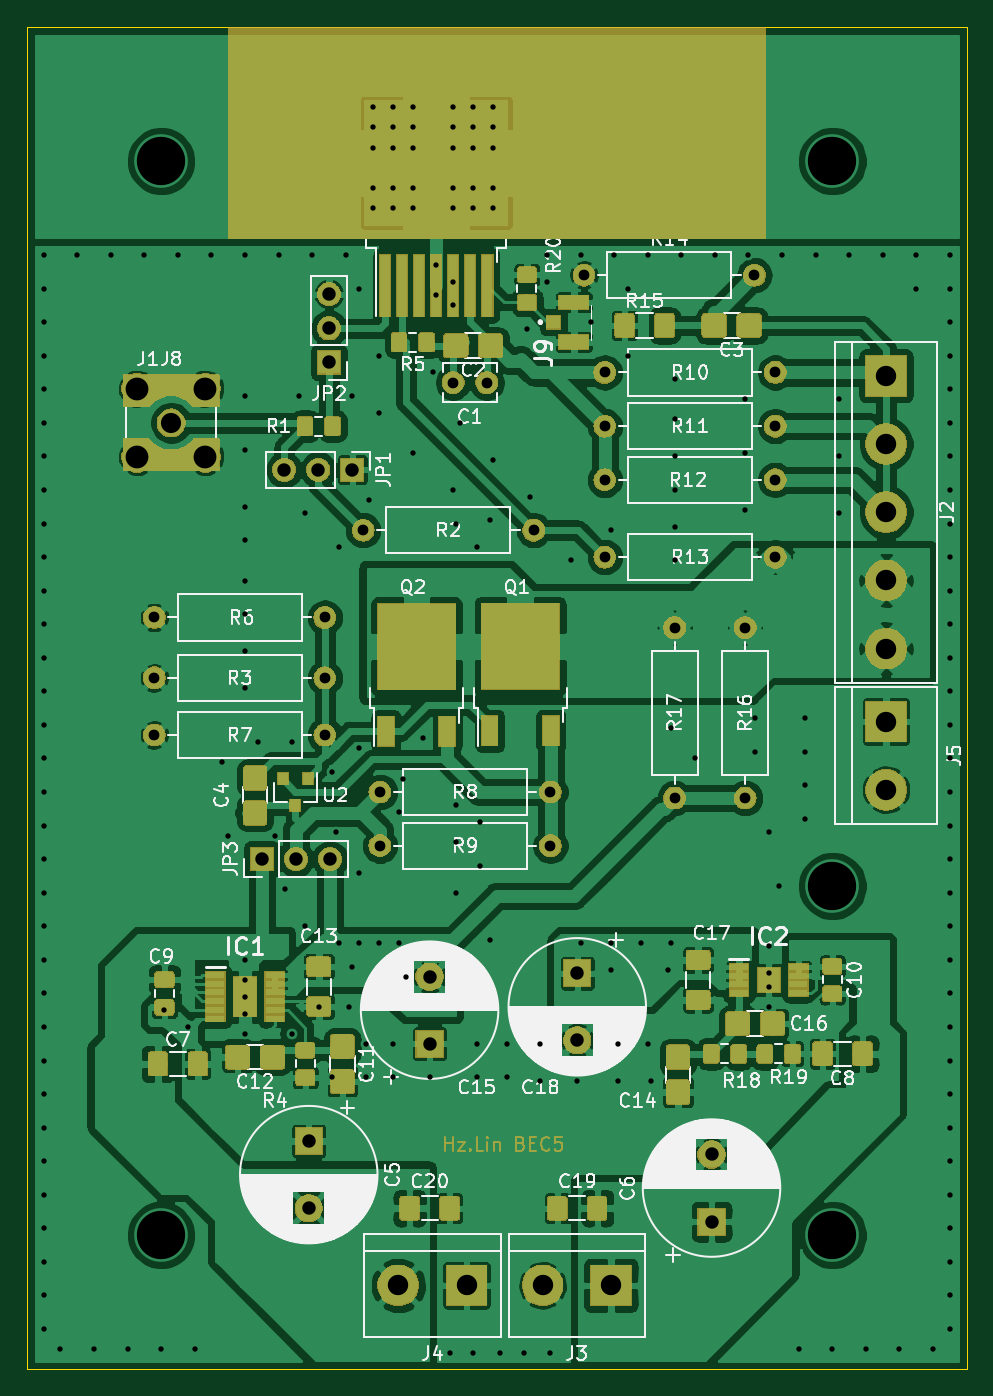
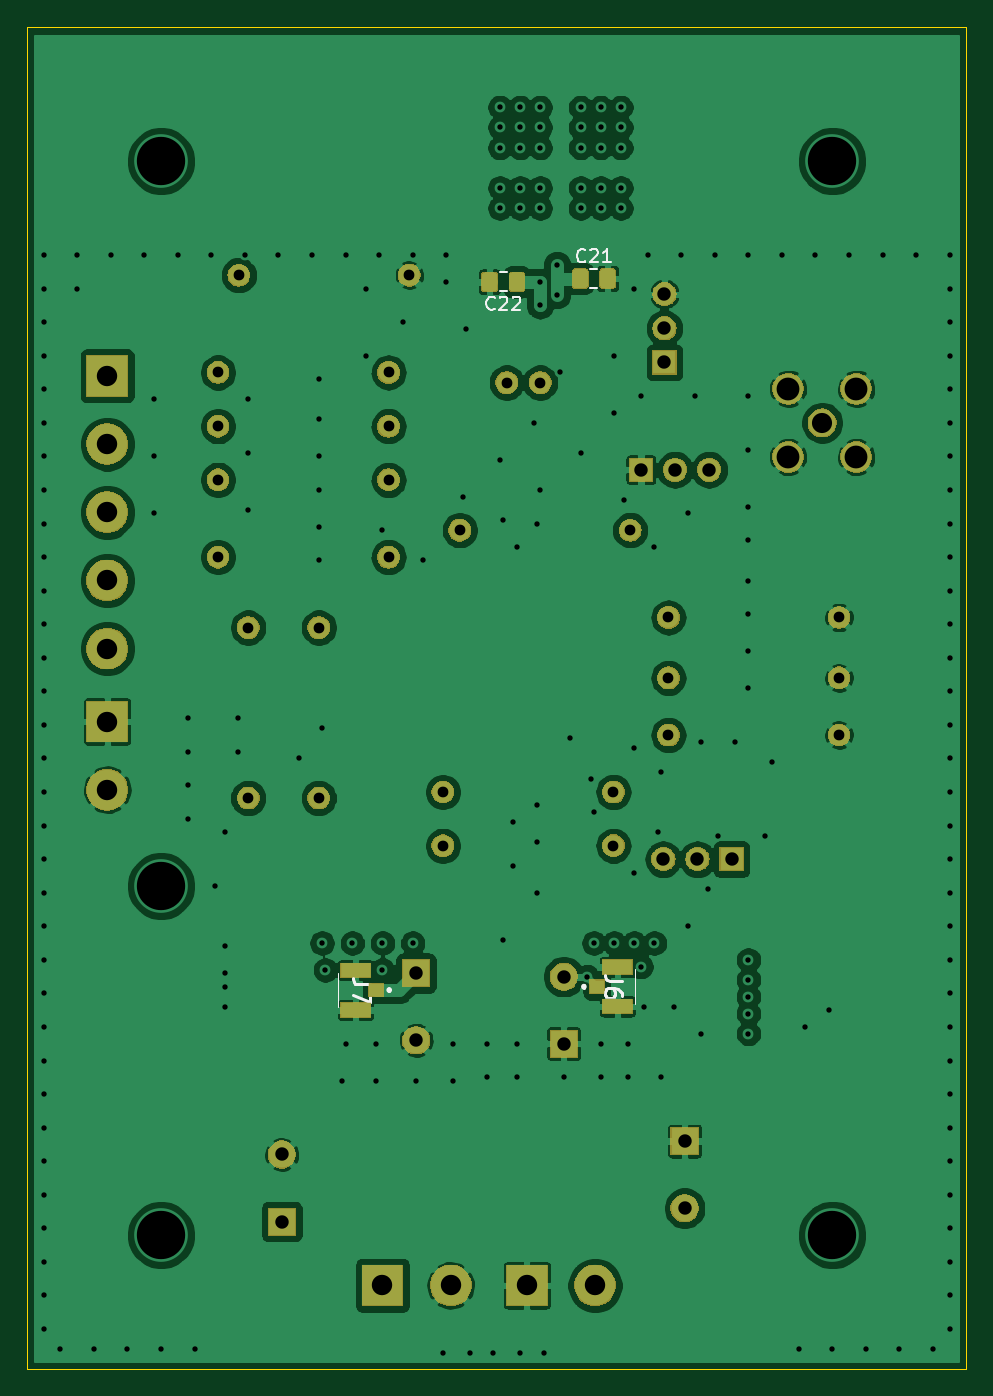
Circuit board: 11 layer files. Board 70.0 x 100.0 mm.
- bottom_copper: beefy_linear_mosfet-B_Cu.gbl (198749 bytes)
- bottom_mask: beefy_linear_mosfet-B_Mask.gbs (56599 bytes)
- paste: beefy_linear_mosfet-B_Paste.gbp (7675 bytes)
- bottom_silk: beefy_linear_mosfet-B_SilkS.gbo (13135 bytes)
- outline: beefy_linear_mosfet-Edge_Cuts.gm1 (788 bytes)
- top_copper: beefy_linear_mosfet-F_Cu.gtl (359003 bytes)
- top_mask: beefy_linear_mosfet-F_Mask.gts (101577 bytes)
- paste: beefy_linear_mosfet-F_Paste.gtp (79635 bytes)
- top_silk: beefy_linear_mosfet-F_SilkS.gto (174654 bytes)
- drill: beefy_linear_mosfet-NPTH.drl (275 bytes)
- drill: beefy_linear_mosfet-PTH.drl (4543 bytes)

=== bottom_copper: beefy_linear_mosfet-B_Cu.gbl (198749 bytes, source omitted) ===
=== bottom_mask: beefy_linear_mosfet-B_Mask.gbs (56599 bytes, source omitted) ===
=== paste: beefy_linear_mosfet-B_Paste.gbp (7675 bytes, source omitted) ===
=== bottom_silk: beefy_linear_mosfet-B_SilkS.gbo (13135 bytes, source omitted) ===
=== outline: beefy_linear_mosfet-Edge_Cuts.gm1 ===
G04 #@! TF.GenerationSoftware,KiCad,Pcbnew,(5.1.4)-1*
G04 #@! TF.CreationDate,2021-07-03T18:30:16-04:00*
G04 #@! TF.ProjectId,beefy_linear_mosfet,62656566-795f-46c6-996e-6561725f6d6f,rev?*
G04 #@! TF.SameCoordinates,Original*
G04 #@! TF.FileFunction,Profile,NP*
%FSLAX46Y46*%
G04 Gerber Fmt 4.6, Leading zero omitted, Abs format (unit mm)*
G04 Created by KiCad (PCBNEW (5.1.4)-1) date 2021-07-03 18:30:16*
%MOMM*%
%LPD*%
G04 APERTURE LIST*
%ADD10C,0.050000*%
G04 APERTURE END LIST*
D10*
X80000000Y-110000000D02*
X80000000Y-105000000D01*
X10000000Y-110000000D02*
X80000000Y-110000000D01*
X10000000Y-105000000D02*
X10000000Y-110000000D01*
X10000000Y-105000000D02*
X10000000Y-10000000D01*
X80000000Y-10000000D02*
X80000000Y-105000000D01*
X10000000Y-10000000D02*
X80000000Y-10000000D01*
M02*

=== top_copper: beefy_linear_mosfet-F_Cu.gtl (359003 bytes, source omitted) ===
=== top_mask: beefy_linear_mosfet-F_Mask.gts (101577 bytes, source omitted) ===
=== paste: beefy_linear_mosfet-F_Paste.gtp (79635 bytes, source omitted) ===
=== top_silk: beefy_linear_mosfet-F_SilkS.gto (174654 bytes, source omitted) ===
=== drill: beefy_linear_mosfet-NPTH.drl ===
M48
; DRILL file {KiCad (5.1.4)-1} date 03/07/2021 18:30:23
; FORMAT={-:-/ absolute / metric / decimal}
; #@! TF.CreationDate,2021-07-03T18:30:23-04:00
; #@! TF.GenerationSoftware,Kicad,Pcbnew,(5.1.4)-1
; #@! TF.FileFunction,NonPlated,1,4,NPTH
FMAT,2
METRIC
%
G90
G05
T0
M30

=== drill: beefy_linear_mosfet-PTH.drl ===
M48
; DRILL file {KiCad (5.1.4)-1} date 03/07/2021 18:30:23
; FORMAT={-:-/ absolute / metric / decimal}
; #@! TF.CreationDate,2021-07-03T18:30:23-04:00
; #@! TF.GenerationSoftware,Kicad,Pcbnew,(5.1.4)-1
; #@! TF.FileFunction,Plated,1,4,PTH
FMAT,2
METRIC
T1C0.400
T2C0.800
T3C1.000
T4C1.500
T5C1.520
T6C1.700
T7C3.600
%
G90
G05
T1
X11.25Y-27.0
X11.25Y-29.5
X11.25Y-32.0
X11.25Y-34.5
X11.25Y-37.0
X11.25Y-39.5
X11.25Y-42.0
X11.25Y-44.5
X11.25Y-47.0
X11.25Y-49.5
X11.25Y-52.0
X11.25Y-54.5
X11.25Y-57.0
X11.25Y-59.5
X11.25Y-62.0
X11.25Y-64.5
X11.25Y-67.0
X11.25Y-69.5
X11.25Y-72.0
X11.25Y-74.5
X11.25Y-77.0
X11.25Y-79.5
X11.25Y-82.0
X11.25Y-84.5
X11.25Y-87.0
X11.25Y-89.5
X11.25Y-92.0
X11.25Y-94.5
X11.25Y-97.0
X11.25Y-99.5
X11.25Y-102.0
X11.25Y-104.5
X11.25Y-107.0
X12.5Y-108.5
X13.75Y-27.0
X15.0Y-108.5
X16.25Y-27.0
X17.5Y-108.5
X18.75Y-27.0
X20.0Y-108.5
X20.25Y-83.25
X21.25Y-27.0
X22.0Y-84.5
X22.5Y-108.5
X23.75Y-27.0
X24.5Y-64.75
X25.0Y-70.25
X26.25Y-27.0
X26.25Y-37.5
X26.25Y-41.5
X26.25Y-45.75
X26.25Y-48.25
X26.25Y-51.25
X26.25Y-53.75
X26.25Y-56.5
X26.25Y-59.25
X26.25Y-79.5
X26.25Y-81.0
X26.25Y-82.25
X26.25Y-83.5
X26.25Y-85.0
X27.25Y-63.25
X28.5Y-70.25
X28.75Y-27.0
X29.25Y-74.25
X29.75Y-63.25
X29.75Y-85.0
X30.25Y-37.5
X30.75Y-46.25
X30.75Y-77.0
X31.25Y-27.0
X31.75Y-83.0
X32.75Y-65.5
X32.75Y-88.25
X33.0Y-70.0
X33.25Y-48.75
X33.25Y-78.25
X33.75Y-27.0
X34.0Y-83.0
X34.25Y-37.5
X34.25Y-80.0
X34.75Y-29.5
X34.75Y-63.75
X34.75Y-73.0
X34.75Y-78.25
X35.25Y-85.75
X35.25Y-88.25
X35.5Y-45.25
X35.75Y-16.0
X35.75Y-17.5
X35.75Y-19.0
X35.75Y-22.0
X35.75Y-23.5
X36.25Y-34.5
X36.25Y-38.75
X36.25Y-78.25
X37.25Y-16.0
X37.25Y-17.5
X37.25Y-19.0
X37.25Y-22.0
X37.25Y-23.5
X37.25Y-85.75
X37.25Y-88.25
X37.75Y-68.5
X37.75Y-78.25
X38.0Y-66.0
X38.275Y-80.75
X38.75Y-16.0
X38.75Y-17.5
X38.75Y-19.0
X38.75Y-22.0
X38.75Y-23.5
X38.75Y-41.75
X39.5Y-63.0
X40.0Y-88.25
X40.25Y-35.75
X40.5Y-27.75
X40.5Y-30.0
X41.5Y-108.75
X41.75Y-16.0
X41.75Y-17.5
X41.75Y-19.0
X41.75Y-22.0
X41.75Y-23.5
X41.75Y-30.75
X41.75Y-44.5
X41.77Y-29.0
X42.0Y-47.0
X42.0Y-68.0
X42.0Y-70.75
X42.0Y-74.5
X42.25Y-39.5
X43.25Y-16.0
X43.25Y-17.5
X43.25Y-19.0
X43.25Y-22.0
X43.25Y-23.5
X43.25Y-108.75
X43.5Y-48.75
X43.5Y-85.75
X43.5Y-88.25
X43.75Y-69.25
X43.75Y-72.5
X44.5Y-46.75
X44.5Y-78.0
X44.75Y-16.0
X44.75Y-17.5
X44.75Y-19.0
X44.75Y-22.0
X44.75Y-23.5
X44.75Y-42.25
X45.25Y-108.75
X45.75Y-85.75
X45.75Y-88.25
X47.0Y-108.75
X47.25Y-32.5
X47.5Y-45.0
X48.25Y-85.75
X48.25Y-88.5
X48.75Y-27.0
X48.75Y-29.0
X49.0Y-108.75
X50.5Y-49.75
X51.0Y-88.5
X51.25Y-27.0
X51.25Y-78.25
X52.0Y-32.0
X53.5Y-47.5
X53.5Y-78.25
X53.5Y-80.25
X53.75Y-27.0
X54.0Y-85.75
X54.0Y-88.5
X54.75Y-29.5
X54.75Y-34.5
X55.75Y-78.25
X56.25Y-27.0
X56.25Y-85.75
X56.5Y-88.5
X57.75Y-80.25
X58.0Y-62.25
X58.0Y-78.25
X58.25Y-36.25
X58.25Y-39.25
X58.25Y-42.0
X58.25Y-44.5
X58.25Y-47.25
X58.25Y-49.75
X58.75Y-27.0
X59.75Y-64.5
X61.25Y-27.0
X63.5Y-37.75
X63.5Y-41.75
X63.5Y-46.0
X63.75Y-27.0
X64.25Y-61.5
X64.25Y-64.0
X65.25Y-70.0
X65.25Y-78.5
X65.25Y-80.5
X65.25Y-81.5
X65.25Y-83.0
X66.0Y-74.0
X66.25Y-27.0
X67.5Y-108.5
X68.0Y-61.5
X68.0Y-64.0
X68.0Y-66.5
X68.0Y-69.0
X68.75Y-27.0
X70.0Y-108.5
X70.5Y-37.75
X70.5Y-42.0
X70.5Y-46.25
X71.25Y-27.0
X72.5Y-108.5
X73.75Y-27.0
X75.0Y-108.5
X76.25Y-27.0
X76.25Y-29.5
X77.5Y-108.5
X78.75Y-27.0
X78.75Y-29.5
X78.75Y-32.0
X78.75Y-34.5
X78.75Y-37.0
X78.75Y-39.5
X78.75Y-42.0
X78.75Y-44.5
X78.75Y-47.0
X78.75Y-49.5
X78.75Y-52.0
X78.75Y-54.5
X78.75Y-57.0
X78.75Y-59.5
X78.75Y-62.0
X78.75Y-64.5
X78.75Y-67.0
X78.75Y-69.5
X78.75Y-72.0
X78.75Y-74.5
X78.75Y-77.0
X78.75Y-79.5
X78.75Y-82.0
X78.75Y-84.5
X78.75Y-87.0
X78.75Y-89.5
X78.75Y-92.0
X78.75Y-94.5
X78.75Y-97.0
X78.75Y-99.5
X78.75Y-102.0
X78.75Y-104.5
X78.75Y-107.0
T2
X63.5Y-54.75
X63.5Y-67.45
X19.5Y-62.75
X32.2Y-62.75
X53.05Y-43.75
X65.75Y-43.75
X36.3Y-71.0
X49.0Y-71.0
X19.5Y-58.5
X32.2Y-58.5
X19.5Y-54.0
X32.2Y-54.0
X53.05Y-39.75
X65.75Y-39.75
X51.5Y-28.5
X64.2Y-28.5
X41.75Y-36.5
X44.25Y-36.5
X53.05Y-49.5
X65.75Y-49.5
X53.05Y-35.75
X65.75Y-35.75
X58.25Y-54.75
X58.25Y-67.45
X35.05Y-47.5
X47.75Y-47.5
X36.3Y-67.0
X49.0Y-67.0
T3
X31.0Y-93.0
X31.0Y-98.0
X29.17Y-43.0
X31.71Y-43.0
X34.25Y-43.0
X27.5Y-72.0
X30.04Y-72.0
X32.58Y-72.0
X40.0Y-80.75
X40.0Y-85.75
X61.0Y-94.0
X61.0Y-99.0
X32.5Y-29.92
X32.5Y-32.46
X32.5Y-35.0
X51.0Y-80.5
X51.0Y-85.5
T4
X20.75Y-39.5
T5
X37.67Y-103.75
X42.75Y-103.75
X74.0Y-61.75
X74.0Y-66.83
X74.0Y-36.0
X74.0Y-41.08
X74.0Y-46.16
X74.0Y-51.24
X74.0Y-56.32
X48.42Y-103.75
X53.5Y-103.75
T6
X18.21Y-36.96
X18.21Y-42.04
X23.29Y-36.96
X23.29Y-42.04
T7
X20.0Y-20.0
X20.0Y-100.0
X70.0Y-20.0
X70.0Y-74.0
X70.0Y-100.0
T0
M30

